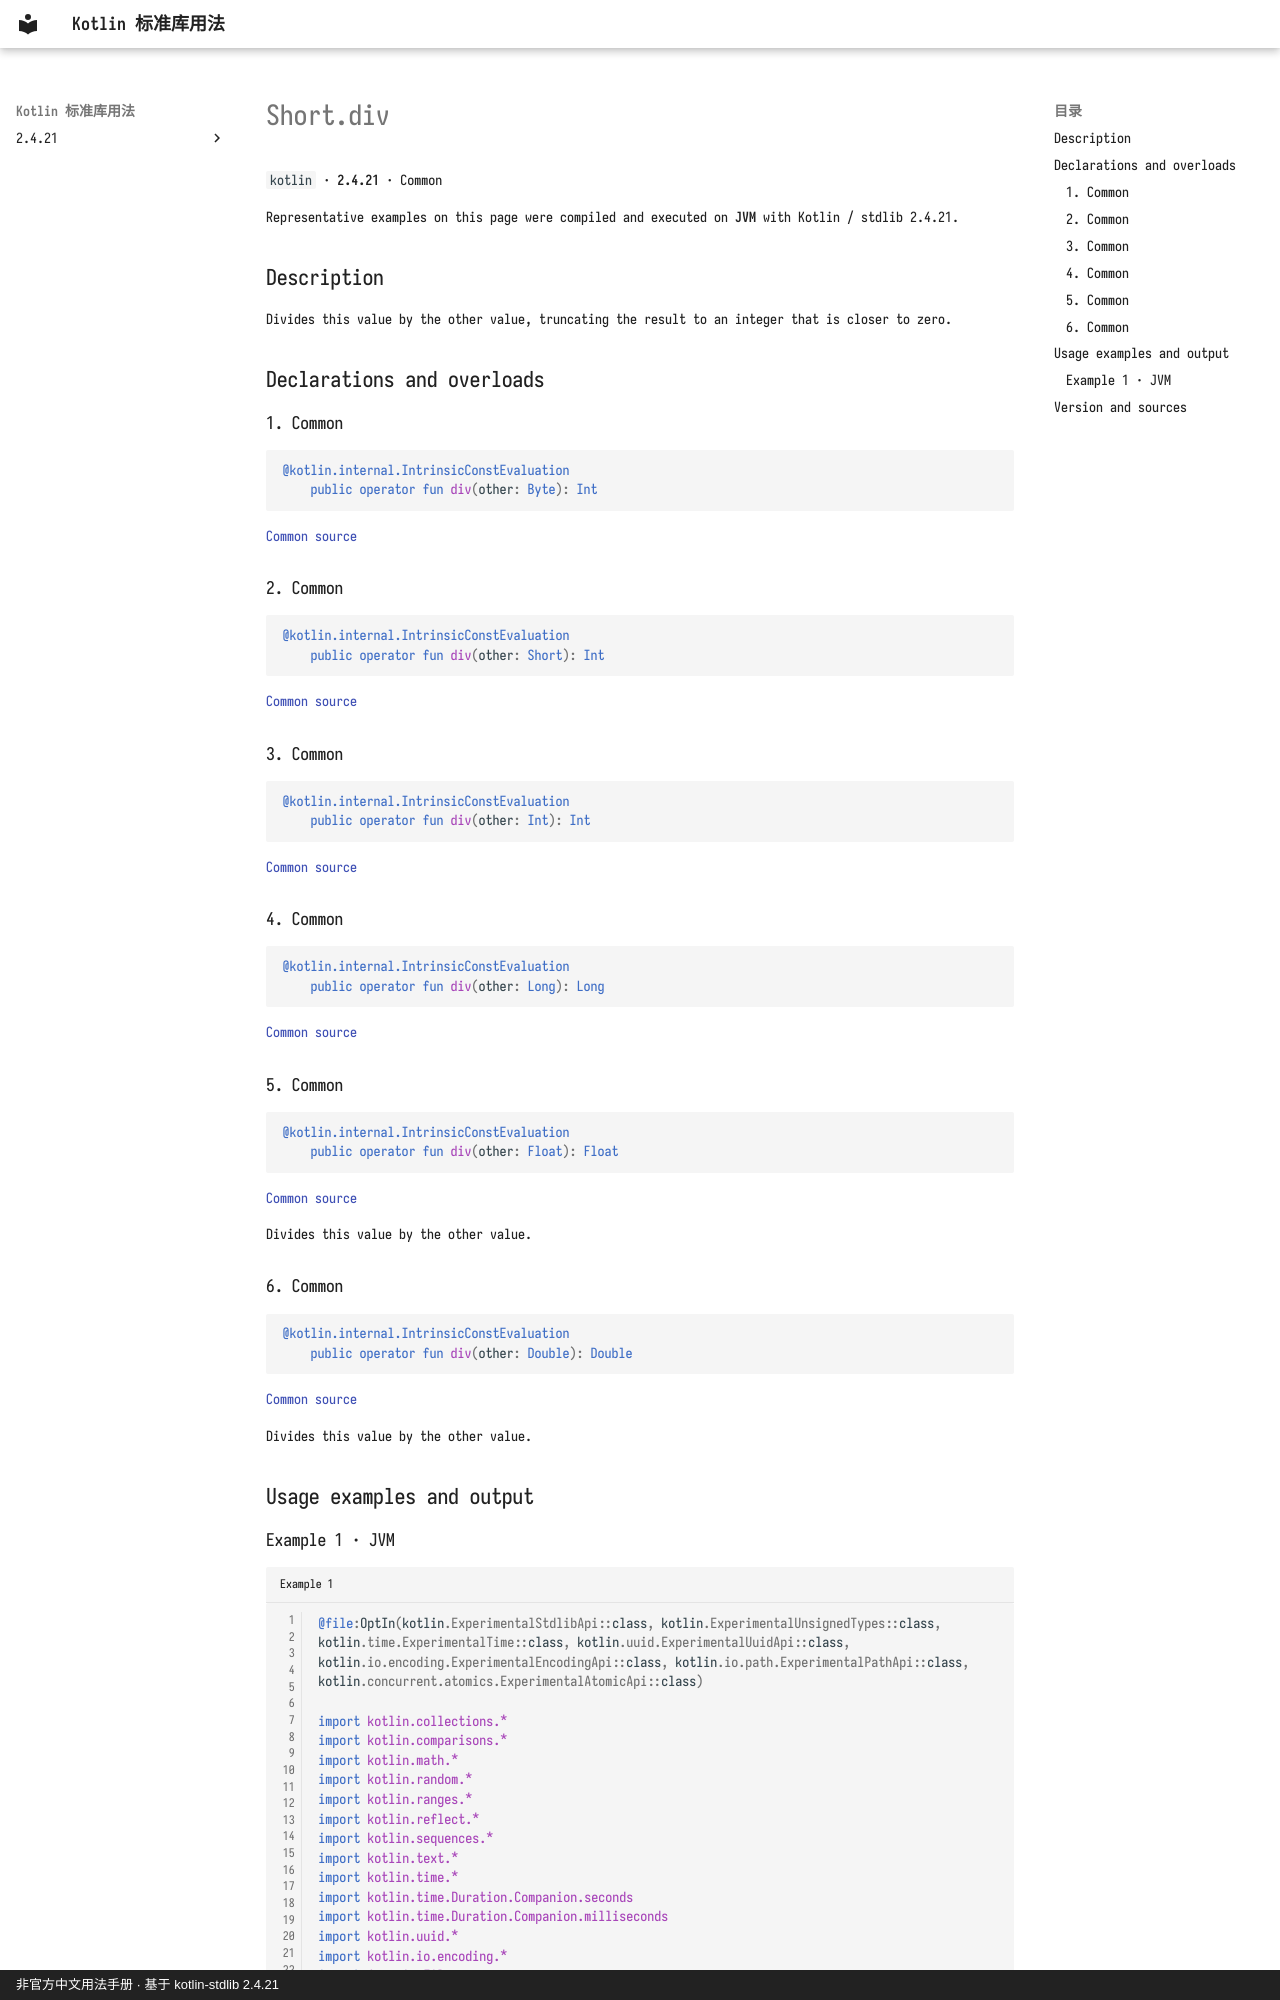

repository: oooooooko/kotlin-stdlib-docs · page: en/api/kotlin/short-div--cf3b4eb2/index.html · generator: mkdocs · copyright: 非官方中文用法手册 · 基于 kotlin-stdlib 2.4.21

# Short.div

`kotlin` · **2.4.21** · Common

Representative examples on this page were compiled and executed on **JVM** with Kotlin / stdlib 2.4.21.

## Description

Divides this value by the other value, truncating the result to an integer that is closer to zero.

## Declarations and overloads

### 1. Common

```kotlin
@kotlin.internal.IntrinsicConstEvaluation
    public operator fun div(other: Byte): Int
```

[Common source](https://github.com/JetBrains/kotlin/blob/v2.4.21/libraries/stdlib/src/kotlin/Primitives.kt#L528)

### 2. Common

```kotlin
@kotlin.internal.IntrinsicConstEvaluation
    public operator fun div(other: Short): Int
```

[Common source](https://github.com/JetBrains/kotlin/blob/v2.4.21/libraries/stdlib/src/kotlin/Primitives.kt#L532)

### 3. Common

```kotlin
@kotlin.internal.IntrinsicConstEvaluation
    public operator fun div(other: Int): Int
```

[Common source](https://github.com/JetBrains/kotlin/blob/v2.4.21/libraries/stdlib/src/kotlin/Primitives.kt#L536)

### 4. Common

```kotlin
@kotlin.internal.IntrinsicConstEvaluation
    public operator fun div(other: Long): Long
```

[Common source](https://github.com/JetBrains/kotlin/blob/v2.4.21/libraries/stdlib/src/kotlin/Primitives.kt#L540)

### 5. Common

```kotlin
@kotlin.internal.IntrinsicConstEvaluation
    public operator fun div(other: Float): Float
```

[Common source](https://github.com/JetBrains/kotlin/blob/v2.4.21/libraries/stdlib/src/kotlin/Primitives.kt#L544)

Divides this value by the other value.

### 6. Common

```kotlin
@kotlin.internal.IntrinsicConstEvaluation
    public operator fun div(other: Double): Double
```

[Common source](https://github.com/JetBrains/kotlin/blob/v2.4.21/libraries/stdlib/src/kotlin/Primitives.kt#L548)

Divides this value by the other value.

## Usage examples and output
